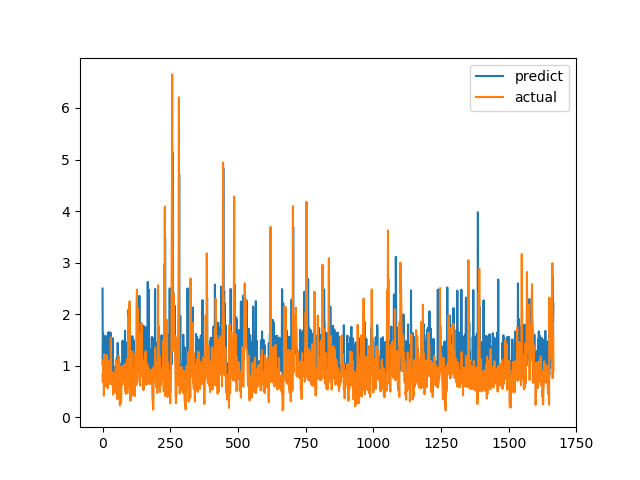

Data behind this chart, as committed beside it:
predict, actual
2.496, 0.6915
1.005, 0.8558
1.633, 0.7094
0.9532, 1.015
1.009, 1.116
1.08, 0.4183
0.8604, 1.002
1.13, 1.219
1.143, 1.143
0.9552, 0.6528
1.576, 0.6747
1.022, 0.601
1.416, 0.6695
0.9874, 0.6538
1.377, 0.7814
1.568, 1.206
1.05, 0.8469
1.423, 0.8286
1.021, 0.6482
0.8985, 0.5624
1.45, 0.7183
0.9564, 1.1
1.65, 0.9542
0.9719, 0.729
0.9705, 0.6694
0.9857, 0.8631
1.642, 0.6465
0.9605, 0.8223
1.015, 0.9236
1.029, 0.8301
0.9599, 1.067
1.637, 1.546
1.208, 0.6827
1.458, 0.6386
1.031, 0.6464
1.031, 0.6881
1.009, 0.7274
1.533, 0.65
0.9332, 0.8694
0.9577, 0.4409
0.8746, 0.4519
0.9013, 0.7575
0.9807, 0.4952
0.794, 0.6851
0.8877, 0.7244
0.934, 0.8654
0.9383, 0.74
0.952, 0.8071
0.9531, 0.8204
0.9661, 1.114
0.8742, 1.109
0.9593, 0.4751
0.9183, 1.039
1.154, 0.9458
1.06, 0.7878
0.781, 0.3505
1.442, 0.9368
0.9992, 0.9868
1.045, 0.647
0.9318, 1.03
... 1,606 more rows
